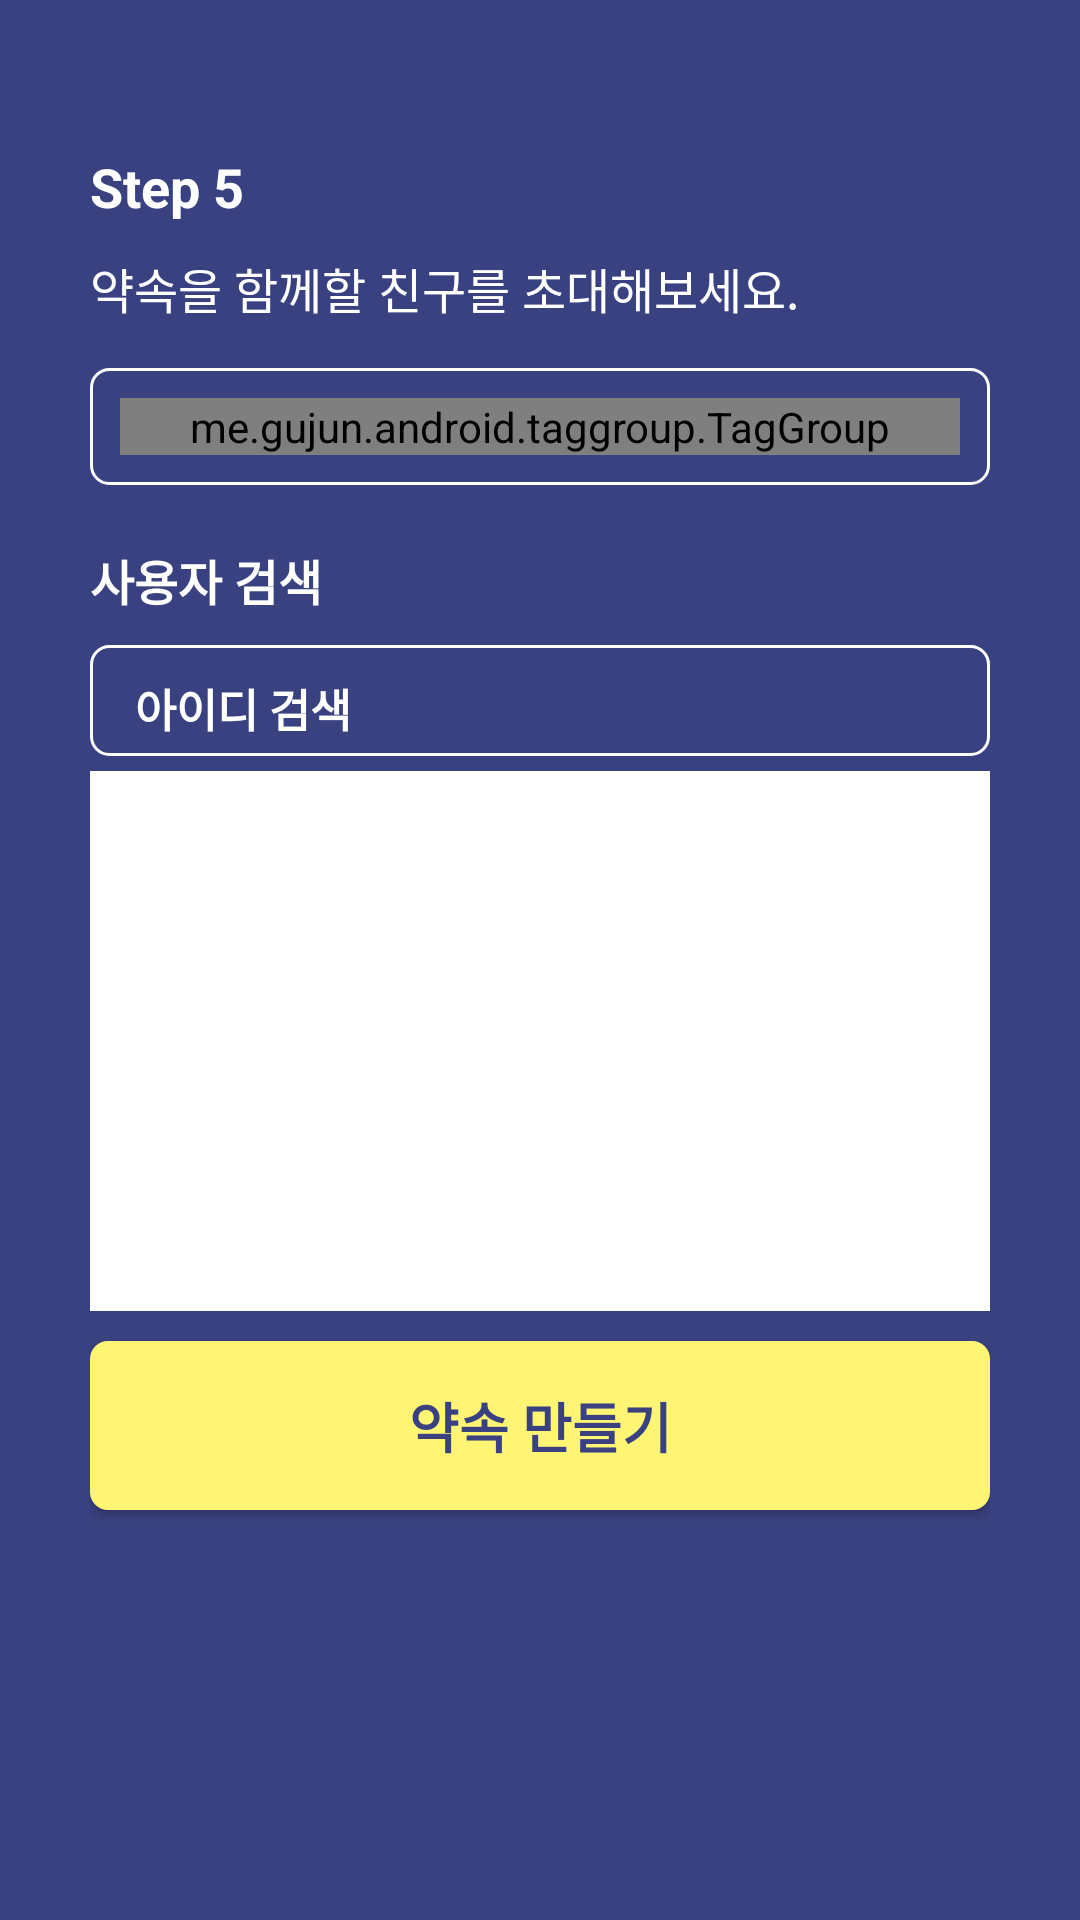

Write the Android layout XML for this screen, with the resource values it uses.
<!-- AndroidManifest.xml: application theme AppTheme -->
<!-- res/layout/fragment_add__appointment__fragment_5.xml -->
<?xml version="1.0" encoding="utf-8"?>

<RelativeLayout xmlns:android="http://schemas.android.com/apk/res/android"
    xmlns:tools="http://schemas.android.com/tools"
    android:layout_width="match_parent"
    xmlns:app="http://schemas.android.com/apk/res-auto"
   android:padding="30dp"
    android:layout_height="match_parent"
    android:background="@color/mainColor2"
    android:animateLayoutChanges="true"
    tools:context=".Fragments.Add_Appointment_Fragment_5">

    
    <TextView
        android:id="@+id/frg_appointment_5_t1"
        android:layout_width="wrap_content"
        android:layout_height="wrap_content"
        android:layout_marginTop="20dp"
        android:text="Step 5"
        android:textColor="#ffffff"
        android:textSize="18sp"
        android:textStyle="bold" />

    <TextView
        android:layout_width="wrap_content"
        android:layout_height="wrap_content"
        android:textSize="16sp"
        android:layout_below="@id/frg_appointment_5_t1"
        android:layout_marginTop="10dp"
        android:id="@+id/frg_appointment_5_t2"
        android:text="약속을 함께할 친구를 초대해보세요."
        android:textColor="#ffffff"
        />

    <LinearLayout
        android:layout_width="match_parent"
        android:layout_below="@id/frg_appointment_5_t2"
        android:layout_marginTop="15dp"
        android:id="@+id/frg_appointment_5_tagGroup_layout"
        android:minHeight="30dp"
        android:padding="10dp"
        android:background="@drawable/stroke_white"
        android:layout_height="wrap_content">

        <me.gujun.android.taggroup.TagGroup
            android:layout_width="match_parent"
            android:layout_height="wrap_content"
            app:atg_textColor="@color/mainColor2"
            android:id="@+id/frg_appointment_5_tagGroup"
            app:atg_backgroundColor="@color/mainColor3"
            app:atg_borderColor="@color/mainColor3"
            >

        </me.gujun.android.taggroup.TagGroup>
    </LinearLayout>

    <TextView
        android:layout_width="wrap_content"
        android:layout_height="wrap_content"
        android:textSize="16sp"
        android:layout_below="@+id/frg_appointment_5_tagGroup_layout"
        android:layout_marginTop="20dp"
        android:text="사용자 검색"
        android:id="@+id/frg_appointment_5_t3"
        android:textColor="#ffffff"
        android:textStyle="bold"/>


    <LinearLayout
        android:layout_width="match_parent"
        android:layout_marginTop="10dp"
        android:layout_height="wrap_content"
        android:background="@drawable/stroke_white"
        android:id="@+id/frg_appointment_5_search_layout"
        android:layout_below="@id/frg_appointment_5_t3"
        android:orientation="horizontal">
    <EditText
        android:layout_width="wrap_content"
        android:layout_height="wrap_content"
        android:lines="1"
        android:maxLines="1"
        android:background="@null"
        android:layout_weight="1"
        android:textColor="#ffffff"
        android:textStyle="bold"
        android:paddingLeft="15dp"
        android:paddingTop="5dp"
        android:paddingBottom="5dp"
        android:textColorHint="#ffffff"
        android:textSize="15sp"
        android:paddingRight="10dp"
        android:hint="아이디 검색"
        android:id="@+id/frg_appointment_5_search"
        android:layout_marginTop="5dp"
        android:inputType="text"/>

        <ImageButton
            android:layout_width="wrap_content"
            android:layout_height="match_parent"
            android:adjustViewBounds="true"
            android:visibility="invisible"
            android:layout_weight="0.005"
            android:id="@+id/frg_appointment_5_search_delete"
            android:scaleType="fitCenter"
            android:background="@null"
            android:src="@drawable/search_delete">
        </ImageButton>

        <ImageButton
            android:layout_width="wrap_content"
            android:layout_height="match_parent"
            android:adjustViewBounds="true"
            android:layout_weight="0.1"
            android:id="@+id/frg_appointment_5_search_btn"
            android:padding="5dp"
            android:scaleType="fitCenter"
            android:background="@null"
            android:src="@drawable/search">
        </ImageButton>
    </LinearLayout>



    <RelativeLayout
        android:layout_width="match_parent"
        android:layout_height="180dp"
        android:id="@+id/frg_appointment_5_list"
        android:background="#ffffff"
        android:layout_marginTop="5dp"
        android:layout_below="@id/frg_appointment_5_search_layout">

        <androidx.recyclerview.widget.RecyclerView
            android:layout_width="match_parent"
            android:layout_height="match_parent"
            android:id="@+id/frg_appointment_5_recycler"
            >
        </androidx.recyclerview.widget.RecyclerView>

    </RelativeLayout>

    <Button
        android:layout_width="match_parent"
        android:layout_height="wrap_content"
        android:paddingTop="15dp"
        android:paddingBottom="15dp"
        android:id="@+id/frg_appointment_5_btn"
        android:background="@drawable/corner_maincolor3"
        android:layout_marginTop="10dp"
        android:text="약속 만들기"
        android:textColor="@color/mainColor2"
        android:textSize="18sp"
        android:textStyle="bold"
        android:layout_below="@id/frg_appointment_5_list"
        />

</RelativeLayout>
<!-- resources referenced by this layout -->
<resources>
  <color name="mainColor2">#394180</color>
  <color name="mainColor3">#FFF575</color>
  <!-- drawable corner_maincolor3 (drawable) -->
  <?xml version="1.0" encoding="utf-8"?>
  
  <shape xmlns:android="http://schemas.android.com/apk/res/android">
  
      <corners android:radius="6dp"></corners>
      <solid android:color="@color/mainColor3"></solid>
  </shape>
  <!-- drawable stroke_white (drawable) -->
  <?xml version="1.0" encoding="utf-8"?>
  
  <shape xmlns:android="http://schemas.android.com/apk/res/android">
      <stroke android:color="#ffffff" android:width="1dp"></stroke>
      <corners android:radius="6dp"></corners>
  </shape>
  <style name="AppTheme" parent="Theme.AppCompat.Light.NoActionBar">
          
          <item name="colorPrimary">@color/mainColor1</item>
          <item name="colorPrimaryDark">@color/mainColor2</item>
          <item name="colorAccent">@color/colorAccent</item>
      </style>
  <color name="mainColor1">#454FA1</color>
  <color name="colorAccent">#D81B60</color>
</resources>
